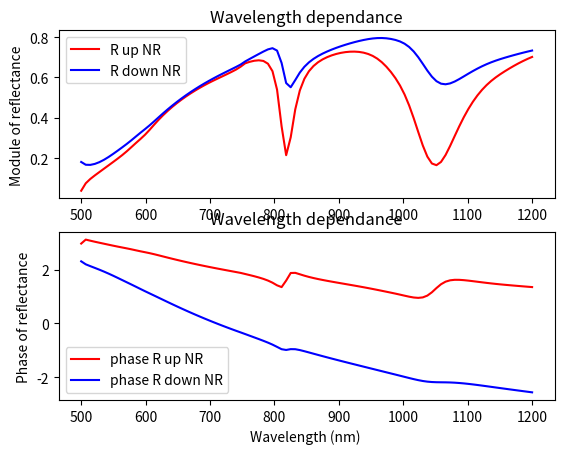

Write the Python code that produced this figure. (Note: this script raises an exception after producing the figure.)
import numpy as np
import matplotlib.pyplot as plt
from scipy.special import erf
from scipy.linalg import toeplitz, inv
#from PyMoosh import *

i = complex(0,1)

### Materials

def epsAubb(lam):

    w = 6.62606957e-25 * 299792458 / 1.602176565e-19 / lam

    f0 = 0.770
    Gamma0 = 0.050
    omega_p = 9.03
    f = np.array([0.054,0.050,0.312,0.719,1.648])
    Gamma = np.array([0.074,0.035,0.083,0.125,0.179])
    omega = np.array([0.218,2.885,4.069,6.137,27.97])
    sigma = np.array([0.742,0.349,0.830,1.246,1.795])

    a = np.sqrt(w * (w + i * Gamma))
    a = a * np.sign(np.real(a))
    x = (a - omega) / (np.sqrt(2) * sigma)
    y = (a + omega) / (np.sqrt(2) * sigma)
    # Conversion

    epsilon = 1-omega_p**2*f0/(w*(w+i*Gamma0))+np.sum(i*np.sqrt(np.pi)*f*omega_p**2/(2*np.sqrt(2)*a*sigma)*(faddeeva(x,64)+faddeeva(y,64)))
    return(epsilon) 

def epsAgbb(lam):
    "Permet de caluler la permittivité de l'argent en une longueur d'onde lam donnée"
    w=6.62606957e-25*299792458/1.602176565e-19/lam
    f0=0.821
    Gamma0=0.049
    omega_p=9.01
    f=np.array([0.050,0.133,0.051,0.467,4.000])
    Gamma=np.array([0.189,0.067,0.019,0.117,0.052])
    omega=np.array([2.025,5.185,4.343,9.809,18.56])
    sigma=np.array([1.894,0.665,0.189,1.170,0.516])
    a=np.sqrt(w*(w+i*Gamma))
    a=a*np.sign(np.real(a))
    x=(a-omega)/(np.sqrt(2)*sigma)
    y=(a+omega)/(np.sqrt(2)*sigma)
    # Conversion
    aha=i*np.sqrt(np.pi)*f*omega_p**2/(2*np.sqrt(2)*a*sigma)*(faddeeva(x,64)+faddeeva(y,64))
    epsilon=1-omega_p**2*f0/(w*(w+i*Gamma0))+np.sum(aha)
    return(epsilon)

def faddeeva(z,N):
    "Bidouille les signes et les parties réelles et imaginaires d'un nombre complexe --> à creuser"
    w=np.zeros(z.size,dtype=complex)

    idx=np.real(z)==0
    w[idx]=np.exp(np.abs(-z[idx]**2))*(1-erf(np.imag(z[idx])))
    idx=np.invert(idx)
    idx1=idx + np.imag(z)<0

    z[idx1]=np.conj(z[idx1])

    M=2*N
    M2=2*M
    k = np.arange(-M+1,M)
    L=np.sqrt(N/np.sqrt(2))

    theta=k*np.pi/M
    t=L*np.tan(theta/2)
    f=np.exp(-t**2)*(L**2+t**2)
    f=np.append(0,f)
    a=np.real(np.fft.fft(np.fft.fftshift(f)))/M2
    a=np.flipud(a[1:N+1])

    Z=(L+i*z[idx])/(L-i*z[idx])
    p=np.polyval(a,Z)
    w[idx]=2*p/(L-i*z[idx])**2+(1/np.sqrt(np.pi))/(L-i*z[idx])
    w[idx1]=np.conj(2*np.exp(-z[idx1]**2) - w[idx1])
    return(w)

### RCWA functions
def cascade(T,U):
    n=int(T.shape[1]/2)
    J=np.linalg.inv(np.eye(n)-np.matmul(U[0:n,0:n],T[n:2*n,n:2*n]))
    K=np.linalg.inv(np.eye(n)-np.matmul(T[n:2*n,n:2*n],U[0:n,0:n]))
    S=np.block([[T[0:n,0:n]+np.matmul(np.matmul(np.matmul(T[0:n,n:2*n],J),U[0:n,0:n]),T[n:2*n,0:n]),np.matmul(np.matmul(T[0:n,n:2*n],J),U[0:n,n:2*n])],[np.matmul(np.matmul(U[n:2*n,0:n],K),T[n:2*n,0:n]),U[n:2*n,n:2*n]+np.matmul(np.matmul(np.matmul(U[n:2*n,0:n],K),T[n:2*n,n:2*n]),U[0:n,n:2*n])]])
    return S

def c_bas(A,V,h):
    n=int(A.shape[1]/2)
    D=np.diag(np.exp(1j*V*h))
    S=np.block([[A[0:n,0:n],np.matmul(A[0:n,n:2*n],D)],[np.matmul(D,A[n:2*n,0:n]),np.matmul(np.matmul(D,A[n:2*n,n:2*n]),D)]])
    return S

def c_haut(A,valp,h):
    n = int(A[0].size/2)
    D = np.diag(np.exp(1j*valp*h))
    S11 = np.dot(D,np.dot(A[0:n,0:n],D))
    S12 = np.dot(D,A[0:n,n:2*n])
    S21 = np.dot(A[n:2*n,0:n],D)
    S22 = A[n:2*n,n:2*n]
    S1 = np.append(S11,S12,1)
    S2 = np.append(S21,S22,1)
    S = np.append(S1,S2,0)
    return S    

def intermediaire(T,U):
    n = int(T.shape[0] / 2)
    H = np.linalg.inv( np.eye(n) - np.matmul(U[0:n,0:n],T[n:2*n,n:2*n]))
    K = np.linalg.inv( np.eye(n) - np.matmul(T[n:2*n,n:2*n],U[0:n,0:n]))
    a = np.matmul(K, T[n:2*n,0:n])
    b = np.matmul(K, np.matmul(T[n:2*n,n:2*n],U[0:n,n:2*n]))
    c = np.matmul(H, np.matmul(U[0:n,0:n],T[n:2*n,0:n]))
    d = np.matmul(H,U[0:n,n:2*n]) 
    S = np.block([[a,b],[c,d]])
    return S

def couche(valp, h):
    n = len(valp)
    AA = np.diag(np.exp(1j*valp*h))
    C = np.block([[np.zeros((n,n)),AA],[AA,np.zeros((n,n))]])
    return C

def marche(a,b,p,n,x):
    from scipy.linalg import toeplitz
    l=np.zeros(n,dtype=np.complex128)
    m=np.zeros(n,dtype=np.complex128)
    tmp=1/(2*np.pi*np.arange(1,n))*(np.exp(-2*1j*np.pi*p*np.arange(1,n))-1)*np.exp(-2*1j*np.pi*np.arange(1,n)*x)
    l[1:n]=1j*(a-b)*tmp
    l[0]=p*a+(1-p)*b
    m[0]=l[0]
    m[1:n]=1j*(b-a)*np.conj(tmp)
    T=toeplitz(l,m)
    return T

def creneau(k0,a0,pol,e1,e2,a,n,x0):
    nmod=int(n/2)
    alpha=np.diag(a0+2*np.pi*np.arange(-nmod,nmod+1))
    if (pol==0):
        M=alpha*alpha-k0*k0*marche(e1,e2,a,n,x0)
        L,E=np.linalg.eig(M)
        L=np.sqrt(-L+0j)
        L=(1-2*(np.imag(L)<-1e-15))*L
        P=np.block([[E],[np.matmul(E,np.diag(L))]])
    else:
        U=marche(1/e1,1/e2,a,n,x0)
        T=np.linalg.inv(U)
        M=np.matmul(np.matmul(np.matmul(T,alpha),np.linalg.inv(marche(e1,e2,a,n,x0))),alpha)-k0*k0*T
        L,E=np.linalg.eig(M)
        L=np.sqrt(-L+0j)
        L=(1-2*(np.imag(L)<-1e-15))*L
        P=np.block([[E],[np.matmul(np.matmul(U,E),np.diag(L))]])
    return P,L

def homogene(k0,a0,pol,epsilon,n):
    nmod=int(n/2)
    valp=np.sqrt(epsilon*k0*k0-(a0+2*np.pi*np.arange(-nmod,nmod+1))**2+0j)
    valp=valp*(1-2*(valp<0))
    P=np.block([[np.eye(n)],[np.diag(valp*(pol/epsilon+(1-pol)))]])
    return P,valp

def interface(P,Q):
    n=int(P.shape[1])
    S=np.matmul(np.linalg.inv(np.block([[P[0:n,0:n],-Q[0:n,0:n]],[P[n:2*n,0:n],Q[n:2*n,0:n]]])),np.block([[-P[0:n,0:n],Q[0:n,0:n]],[P[n:2*n,0:n],Q[n:2*n,0:n]]]))
    return S

def HErmes(T,U,V,P,Amp,ny,h,a0):
    n = int(np.shape(T)[0] / 2)
    nmod = int((n-1) / 2)
    nx = n
    X = np.matmul(intermediaire(T,cascade(couche(V,h),U)),Amp.reshape(Amp.size,1))
    D = X[0:n]
    X = np.matmul(intermediaire(cascade(T,couche(V,h)),U),Amp.reshape(Amp.size,1))
    E = X[n:2*n]
    M = np.zeros((ny,nx-1), dtype = complex)
    for k in range(ny):
        y = h / ny * (k+1)
        Fourier = np.matmul(P,np.matmul(np.diag(np.exp(1j*V*y)),D) + np.matmul(np.diag(np.exp(1j*V*(h-y))),E))
        MM = np.fft.ifftshift(Fourier[0:len(Fourier)-1])
        M[k,:] = MM.reshape(len(MM))
    M = np.conj(np.fft.ifft(np.conj(M).T, axis = 0)).T * n
    x, y = np.meshgrid(np.linspace(0,1,nx-1), np.linspace(0,1,ny))
    M = M * np.exp(1j * a0 * x)
    return(M)

### SWAG functions
def reflectance(thick_super, width_reso, thick_gap, thick_reso, thick_gold, period, width_fiber, thick_sub, wavelength, angle, polarization, perm_dielec, perm_Glass, perm_Ag, perm_Au,  n_mod):    
    n = 2 * n_mod + 1
    wavelength_norm = wavelength / period
    
    thick_super = thick_super / period 
    width_reso = width_reso / period
    thick_reso = thick_reso / period
    thick_gold = thick_gold / period
    thick_gap = thick_gap / period
    wavelength_norm = wavelength / period
    width_fiber = width_fiber / period
    thick_sub = thick_sub / period
    position_reso = 0.5 - width_reso / 2
    position_fiber = 0.5 - width_fiber / 2

    k0 = 2 * np.pi / wavelength_norm
    a0 = k0 * np.sin(angle * np.pi / 180)
    
    P, V = homogene(k0, a0, polarization, 1, n)
    S = np.block([[np.zeros([n, n]), np.eye(n, dtype=np.complex128)], [np.eye(n), np.zeros([n, n])]])
    
    Pc, Vc = creneau(k0, a0, polarization, perm_Ag, 1, width_reso, n, position_reso)
    S = cascade(S, interface(P, Pc))
    S = c_bas(S, Vc, thick_reso)
    
    Pdielec, Vdielec = homogene(k0, a0, polarization, perm_dielec, n)
    S = cascade(S, interface(Pc, Pdielec))
    S = c_bas(S, Vdielec, thick_gap)

    Pgold, Vgold = homogene(k0, a0, polarization, perm_Au, n)
    S = cascade(S, interface(Pdielec, Pgold))
    S = c_bas(S, Vgold, thick_gold)

    Pverre, Vverre = homogene(k0, a0, polarization, perm_Glass, n)
    S = cascade(S, interface(Pgold, Pverre))
    S = c_bas(S, Vverre, thick_sub)

    # reflexion quand on eclaire par le dessus
    Rup = abs(S[n_mod, n_mod]) ** 2 #* np.real(V[n_mod]) / (1 * k0 * np.cos(angle))
    # transmission quand on éclaire par le dessus
    Tup = abs(S[n + n_mod, n_mod]) ** 2 * np.real(Vverre[n_mod]) / (k0 * np.cos(angle)) / perm_Glass
    # reflexion quand on éclaire par le dessous
    Rdown = abs(S[n + n_mod, n + n_mod]) ** 2 #* np.real(Vverre[n_mod]) / (np.sqrt(perm_Glass) * k0 * np.cos(angle))
    # transmission quand on éclaire par le dessous
    Tdown = abs(S[n_mod, n_mod + n]) ** 2 / np.real(Vverre[n_mod]) * perm_Glass * k0 * np.cos(angle)

    # calcul des phases du coefficient de réflexion
    phase_R_up_NR = np.angle(S[n_mod, n_mod])
    phase_R_down_NR = np.angle(S[n + n_mod, n + n_mod])

    return Rup, Tup, Rdown, Tdown, phase_R_down_NR, phase_R_up_NR 

def Field(thick_super, width_reso, thick_gap, thick_reso, thick_gold, period, width_fiber, thick_sub, wavelength, angle, polarization, perm_dielec, perm_Glass, perm_Ag, perm_Au,  n_mod):
    thick_super = thick_super / period 
    width_reso = width_reso / period
    thick_reso = thick_reso / period
    thick_gold = thick_gold / period
    thick_gap = thick_gap / period
    wavelength_norm = wavelength / period
    width_fiber = width_fiber / period
    thick_sub = thick_sub / period
    
    position_reso = 0.5 - width_reso / 2
    position_fiber = 0.5 - width_fiber / 2

    k0 = 2 * np.pi / wavelength_norm
    a0 = k0 * np.sin(angle)

    n_mod_total = 2 * n_mod + 1

    A = [] # matrice de stockage de tous les modes et valeurs propres

    # milieu incident, couche homogene d'air
    P_in, V_in = homogene(k0, a0, polarization, 1, n_mod_total)
    A.append([P_in.tolist(), V_in.tolist()])

    # couche 2 : cube d'argent dans couche d'air
    P_2, V_2 = creneau(k0, a0, polarization, perm_Ag, 1, width_reso, n_mod_total, position_reso)
    A.append([P_2.tolist(), V_2.tolist()])

    # couche 3 : couche de dielectrique au dessus de la fibre
    P_3, V_3 = creneau(k0, a0, polarization, perm_dielec, 1, width_fiber, n_mod_total, position_fiber)
    A.append([P_3.tolist(), V_3.tolist()])

    # couche 4 : couche d'or au dessus de la fibre
    P_4, V_4 = creneau(k0, a0, polarization, perm_Au, 1, width_fiber, n_mod_total, position_fiber)
    A.append([P_4.tolist(), V_4.tolist()])

    # couche 5 : fibre de verre
    P_5, V_5 = creneau(k0, a0, polarization, perm_Glass, 1, width_fiber, n_mod_total, position_fiber)
    A.append([P_5.tolist(), V_5.tolist()])

    thickness = np.array([thick_super, thick_reso, thick_gap, thick_gold, thick_sub])

    n_couches = thickness.size

    # matrice neutre pour l'opération de cascadage
    S11 = np.zeros((n_mod_total,n_mod_total))
    S12 = np.eye(n_mod_total)
    S1 = np.append(S11,S12,axis=0)
    S2 = np.append(S12,S11,axis=0)
    S0 = np.append(S1,S2,1)

    # matrices d'interface
    B = []
    for k in range(n_couches-1): # car nc - 1 interfaces dans la structure
        a = np.array(A[k][0])
        b = np.array(A[k+1][0])
        c = interface(a,b)
        c = c.tolist()
        B.append(c)

    S = []
    S0 = S0.tolist()
    S.append(S0)

    # Matrices montantes
    for k in range(n_couches-1):
        a = np.array(S[k])
        b = c_haut(np.array(B[k]),np.array(A[k][1]),thickness[k])
        S_new = cascade(a,b) 
        S.append(S_new.tolist())

    a = np.array(S[n_couches-1])
    b = np.array(A[n_couches-1][1])
    c = c_bas(a,b,thickness[n_couches-1])
    S.append(c.tolist())

    # Matrices descendantes
    Q = []
    Q.append(S0)

    for k in range(n_couches-1):
        a = np.array(B[n_couches-k-2])
        b = np.array(A[n_couches-(k+1)][1])
        c = thickness[n_couches-(k+1)]
        d = np.array(Q[k])
        Q_new = cascade(c_bas(a,b,c),d)
        Q.append(Q_new.tolist())

    a = np.array(Q[k])
    b = np.array(A[0][1])
    c = c_haut(a,b,thickness[n_couches-(k+1)])
    Q.append(c.tolist())

    stretch = period / (2 * n_mod + 1)

    exc = np.zeros(2*n_mod_total)
    # Eclairage par au dessus, onde plane
    #exc[n_mod] = 1
    # eclairage par en dessous, onde plane
    #exc[n_mod_total + n_mod] = 1
    # eclairage par en dessous, guide d'onde (le mode avec la plus grande partie réelle)
    position = np.argmax(np.real(V_5))
    exc[n_mod_total + position] = 1

    ny = np.floor(thickness * period / stretch)

    M = HErmes(np.array(S[0]), np.array(Q[n_couches-0-1]), np.array(A[0][1]), np.array(A[0][0])[0:n_mod_total,0:n_mod_total],exc,int(ny[0]), thickness[0], a0)
    
    for j in np.arange(1,n_couches):
        M_new = HErmes(np.array(S[j]), np.array(Q[n_couches-j-1]), np.array(A[j][1]), np.array(A[j][0])[0:n_mod_total,0:n_mod_total],exc,int(ny[j]), thickness[j], a0) 
        M = np.append(M,M_new, 0)

    Mfield = np.abs(M)**2
    return Mfield


def Field_resosimple(thick_super, width_reso, thick_reso, period, thick_sub, wavelength, angle, polarization, perm_Ag, n_mod):
    thick_super = thick_super / period 
    width_reso = width_reso / period
    thick_reso = thick_reso / period
    wavelength_norm = wavelength / period
    thick_sub = thick_sub / period
    
    position_reso = 0.5 - width_reso / 2

    k0 = 2 * np.pi / wavelength_norm
    a0 = k0 * np.sin(angle)

    n_mod_total = 2 * n_mod + 1

    A = [] # matrice de stockage de tous les modes et valeurs propres

    # milieu incident, couche homogene d'air
    P_in, V_in = homogene(k0, a0, polarization, 1, n_mod_total)
    A.append([P_in.tolist(), V_in.tolist()])

    # couche 2 : cube d'argent dans couche d'air
    P_2, V_2 = creneau(k0, a0, polarization, perm_Ag, 1, width_reso, n_mod_total, position_reso)
    A.append([P_2.tolist(), V_2.tolist()])

   # couche 3 : couche homogène d'air
    A.append([P_in.tolist(), V_in.tolist()])
    
    thickness = np.array([thick_super, thick_reso, thick_sub])

    n_couches = thickness.size

    # matrice neutre pour l'opération de cascadage
    S11 = np.zeros((n_mod_total,n_mod_total))
    S12 = np.eye(n_mod_total)
    S1 = np.append(S11,S12,axis=0)
    S2 = np.append(S12,S11,axis=0)
    S0 = np.append(S1,S2,1)

    # matrices d'interface
    B = []
    for k in range(n_couches-1): # car nc - 1 interfaces dans la structure
        a = np.array(A[k][0])
        b = np.array(A[k+1][0])
        c = interface(a,b)
        c = c.tolist()
        B.append(c)

    S = []
    S0 = S0.tolist()
    S.append(S0)

    # Matrices montantes
    for k in range(n_couches-1):
        a = np.array(S[k])
        b = c_haut(np.array(B[k]),np.array(A[k][1]),thickness[k])
        S_new = cascade(a,b) 
        S.append(S_new.tolist())

    a = np.array(S[n_couches-1])
    b = np.array(A[n_couches-1][1])
    c = c_bas(a,b,thickness[n_couches-1])
    S.append(c.tolist())

    # Matrices descendantes
    Q = []
    Q.append(S0)

    for k in range(n_couches-1):
        a = np.array(B[n_couches-k-2])
        b = np.array(A[n_couches-(k+1)][1])
        c = thickness[n_couches-(k+1)]
        d = np.array(Q[k])
        Q_new = cascade(c_bas(a,b,c),d)
        Q.append(Q_new.tolist())

    a = np.array(Q[k])
    b = np.array(A[0][1])
    c = c_haut(a,b,thickness[n_couches-(k+1)])
    Q.append(c.tolist())

    stretch = period / (2 * n_mod + 1)

    exc = np.zeros(2*n_mod_total)
    # Eclairage par au dessus, onde plane
    exc[n_mod] = 1
    # eclairage par en dessous, onde plane
    #exc[n_mod_total + n_mod] = 1
    # eclairage par en dessous, guide d'onde (le mode avec la plus grande partie réelle)
    #position = np.argmax(np.real(V_5))
    #exc[n_mod_total + position] = 1

    ny = np.floor(thickness * period / stretch)

    M = HErmes(np.array(S[0]), np.array(Q[n_couches-0-1]), np.array(A[0][1]), np.array(A[0][0])[0:n_mod_total,0:n_mod_total],exc,int(ny[0]), thickness[0], a0)
    
    for j in np.arange(1,n_couches):
        M_new = HErmes(np.array(S[j]), np.array(Q[n_couches-j-1]), np.array(A[j][1]), np.array(A[j][0])[0:n_mod_total,0:n_mod_total],exc,int(ny[j]), thickness[j], a0) 
        M = np.append(M,M_new, 0)

    Mfield = np.abs(M)**2
    return Mfield


def show_structure(thick, width, period):
    """ visualisation d'une structure constituée de deux matériaux uniquement -- à travailler """

    number_layers = len(thick)

    p = (period - np.array(width)) / 2

    X = np.array([thick, width, p])
    X = X.T

    h = np.array(thick) / period
    x = X / period

    n = 600
    H = sum(h)
    M0 = np.zeros((n))
    for j in range(number_layers):
        tmp = np.zeros(n)
        position = np.arange(1,n+1)/n
        for k in range(int((X.shape[1]-1)/2)):
            tmp = tmp + (position>x[j,2*k+2])*(position<x[j,2*k+1]+x[j,2*k+2])
        if (x[j,2*k+1]+x[j,2*k+2]>1):
            tmp = tmp + (position<x[j,2*k+1]+x[j,2*k+2]-1)
        cst = int(np.floor(h[j]*n))
        M2 = np.tile(tmp,(cst,1))
        if (j == 0):
            M = M2
        else:
            M = np.vstack((M,M2))

    M = 1 - M  
    return M

### Swag-structure

# Espace au dessus
thick_super = 200

# Cubes
width_reso = 75 # largeur du cube
thick_gap = 5 # hauteur de diéléctrique en dessous du cube
thick_reso = 75 #hauteur du cube
thick_gold = 20 # hauteur de l'or au dessus du substrat
period = 500.2153 # periode

# Largeur de la fibre
width_fiber = 0

# Espace en dessous de la fibre
thick_sub = 200

# A modifier selon le point de fonctionnement
wavelength = 700.021635
angle = 0
polarization = 1

## Paramètres des matériaux
perm_dielec = 1.41 ** 2 # spacer
perm_Glass = 1.5 ** 2 # substrat
perm_Ag = epsAgbb(wavelength) # argent
perm_Au = epsAubb(wavelength) # or

n_mod = 50 
n_mod_total = 2 * n_mod + 1

# ### Etude de la dépendance de la réflexion à la longueur d'onde, en fonction de l'épaisseur de gold
# thick_gold0 = 0
# thick_gold10 = 10
# thick_gold20 = 20
# thick_gold30 = 30
# thick_gold40 = 40 
# thick_gold50 = 50
# thick_gold100 = 100
# thick_gold200 = 200

# list_wavelength = np.linspace(500, 1200, 200)
# R_gold0 = np.empty(list_wavelength.size)
# R_gold10 = np.empty(list_wavelength.size)
# R_gold20 = np.empty(list_wavelength.size)
# R_gold30 = np.empty(list_wavelength.size)
# R_gold40 = np.empty(list_wavelength.size)
# R_gold50 = np.empty(list_wavelength.size)
# R_gold100 = np.empty(list_wavelength.size)
# R_gold200 = np.empty(list_wavelength.size)
# idx = 0

# for wavelength in list_wavelength:
#     perm_Ag = epsAgbb(wavelength) # argent
#     perm_Au = epsAubb(wavelength)
#     R_gold0[idx] = reflectance(thick_super, width_reso, thick_gap, thick_reso, thick_gold0, period, width_fiber, thick_sub, wavelength, angle, polarization, perm_dielec, perm_Glass, perm_Ag, perm_Au, n_mod)
#     R_gold10[idx] = reflectance(thick_super, width_reso, thick_gap, thick_reso, thick_gold10, period, width_fiber, thick_sub, wavelength, angle, polarization, perm_dielec, perm_Glass, perm_Ag, perm_Au, n_mod)
#     R_gold20[idx] = reflectance(thick_super, width_reso, thick_gap, thick_reso, thick_gold20, period, width_fiber, thick_sub, wavelength, angle, polarization, perm_dielec, perm_Glass, perm_Ag, perm_Au, n_mod)
#     R_gold30[idx] = reflectance(thick_super, width_reso, thick_gap, thick_reso, thick_gold30, period, width_fiber, thick_sub, wavelength, angle, polarization, perm_dielec, perm_Glass, perm_Ag, perm_Au, n_mod)
#     R_gold40[idx] = reflectance(thick_super, width_reso, thick_gap, thick_reso, thick_gold40, period, width_fiber, thick_sub, wavelength, angle, polarization, perm_dielec, perm_Glass, perm_Ag, perm_Au, n_mod)
#     R_gold50[idx] = reflectance(thick_super, width_reso, thick_gap, thick_reso, thick_gold50, period, width_fiber, thick_sub, wavelength, angle, polarization, perm_dielec, perm_Glass, perm_Ag, perm_Au, n_mod)
#     R_gold100[idx] = reflectance(thick_super, width_reso, thick_gap, thick_reso, thick_gold100, period, width_fiber, thick_sub, wavelength, angle, polarization, perm_dielec, perm_Glass, perm_Ag, perm_Au, n_mod)
#     R_gold200[idx] = reflectance(thick_super, width_reso, thick_gap, thick_reso, thick_gold200, period, width_fiber, thick_sub, wavelength, angle, polarization, perm_dielec, perm_Glass, perm_Ag, perm_Au, n_mod)
#     idx += 1

# plt.figure(13)
# plt.plot(list_wavelength, R_gold0, "r", label="R gold 0")
# plt.plot(list_wavelength, R_gold10, "b", label="R gold 10")
# plt.plot(list_wavelength, R_gold20, "k", label="R gold 20")
# plt.plot(list_wavelength, R_gold30, "g", label="R gold 30")
# plt.plot(list_wavelength, R_gold40, "r", label="R gold 40")
# plt.plot(list_wavelength, R_gold50, "m", label="R gold 50")
# plt.plot(list_wavelength, R_gold100, "y", label = "R gold 100")
# plt.plot(list_wavelength, R_gold200, "0.7", label="R gold 200")
# plt.legend()
# plt.xlabel("Wavelength (nm) ")
# plt.ylabel("Module of reflectance")
# plt.title("Wavelength dependance, gold thickness dependance")
# plt.show(block=False)
# plt.savefig("reflectance_dependanceWavelength_ThicknessGold_theta20.jpg")


### Pour avoir une représentation de la structure (WIP)
# thicknesses = np.array([thick_super, thick_reso, thick_gap, thick_gold, thick_sub]) # un résonateur de 75 nm de côté, un gap de 5 nm, et un substrat de metal
# widths = np.array([0,width_reso, width_fiber, width_fiber, width_fiber])
# M = show_structure(thicknesses, widths, period)

# plt.figure(3)
# plt.imshow(M*127, cmap = 'bone')
# plt.show(block = False)    
# plt.savefig("WIP_Visu_structure_GP_Lc_fiber.pdf")

# Rmq : la fonction n'est faite que pour 2 matériaux, il faudrait pouvoir améliorer ça 


### Pour tracer la carte de champ 

# Mfield2 = Field(thick_super, width_reso, thick_gap, thick_reso, thick_gold, period, width_fiber, thick_sub, wavelength, angle, polarization, perm_dielec, perm_Glass, perm_Ag, perm_Au, n_mod)
# plt.figure(1)
# plt.imshow(Mfield2, cmap = 'jet', aspect = 'auto')
# plt.colorbar()
# plt.title("Python X dessous Lc 75 fibre")
# plt.show(block=False)
# plt.savefig("Python_X_dessous_L75_fibre.jpg") 

# Mfield = Field_resosimple(thick_super, width_reso, thick_reso, period, thick_sub, wavelength, angle, polarization, perm_Ag, n_mod)
# plt.figure(7)
# plt.imshow(Mfield, cmap = 'jet', aspect = 'auto')
# plt.colorbar()
# plt.title("Python X dessous L 250 NR")
# plt.show(block=False)
# plt.savefig("Field_Xdessous_L250_NR.jpg") 


## Pour étudier l'influence de la largeur du résonateur

# list_L = np.linspace(30, 350, 350-50)
# R = np.empty(list_L.size)
# idx = 0

# for width_reso in list_L:   
#     R[idx] = reflectance(thick_super, width_reso, thick_gap, thick_reso, thick_gold, period, width_fiber, thick_sub, wavelength, angle, polarization, perm_dielec, perm_Glass, perm_Ag, perm_Au, n_mod)
#     idx += 1

# plt.figure(1)
# plt.plot(list_L, R) #, "xb", label="avec fonction" )
# plt.legend()
# plt.xlabel("Width of the nanocube")
# plt.ylabel("R")
# plt.title("Reflectance of the resonator")
# plt.show(block=False)
# plt.savefig("reflectance_dependanceWidthReso_lam700_versionSeminar.pdf")


## Pour étudier la dépendance en longueur d'onde du coefficient de réflexion / tranmission selon si on éclaire par dessus / par dessous


list_wavelength = np.linspace(500, 1200, 100)
#R_up = np.empty(list_wavelength.size)
#R_down = np.empty(list_wavelength.size)
#T_up = np.empty(list_wavelength.size)
#T_down = np.empty(list_wavelength.size)
R_up_NR = np.empty(list_wavelength.size)
R_down_NR = np.empty(list_wavelength.size)
T_up_NR = np.empty(list_wavelength.size)
T_down_NR = np.empty(list_wavelength.size)
phase_R_up_NR = np.empty(list_wavelength.size)
phase_R_down_NR = np.empty(list_wavelength.size)
idx = 0

for wavelength in list_wavelength:
    perm_Ag = epsAgbb(wavelength) # argent
    perm_Au = epsAubb(wavelength)
    R_up_NR[idx], T_up_NR[idx], R_down_NR[idx], T_down_NR[idx], phase_R_down_NR[idx], phase_R_up_NR[idx] = reflectance(thick_super, width_reso, thick_gap, thick_reso, thick_gold, period, width_fiber, thick_sub, wavelength, angle, polarization, perm_dielec, perm_Glass, perm_Ag, perm_Au, n_mod)
    #R_up[idx], T_up[idx], R_down[idx], T_down[idx] = reflectance(thick_super, 0, thick_gap, 0, thick_gold, period, width_fiber, thick_sub, wavelength, angle, polarization, perm_dielec, perm_Glass, perm_Ag, perm_Au, n_mod)
    idx += 1

plt.figure(8)
plt.subplot(211)
#plt.plot(list_wavelength, R_up, "r", label="R up")
#plt.plot(list_wavelength, R_down, "b", label="R down")
#plt.plot(list_wavelength, T_up, "g", label="T up")
#plt.plot(list_wavelength, T_down, "k", label="T down")
plt.plot(list_wavelength, R_up_NR, "r", label="R up NR")
plt.plot(list_wavelength, R_down_NR, "b", label="R down NR")
#plt.plot(list_wavelength, T_up_NR, "xg", label="T up NR")
#plt.plot(list_wavelength, T_down_NR, "xk", label="T down NR")
plt.legend()
#plt.xlabel("Wavelength (nm) ")
plt.ylabel("Module of reflectance")
plt.title("Wavelength dependance")
plt.show(block=False)
#plt.savefig("reflectance_dependanceWavelength_ref_dessus_dessous_module.jpg")


plt.subplot(212)
plt.plot(list_wavelength, phase_R_up_NR, "r", label="phase R up NR")
plt.plot(list_wavelength, phase_R_down_NR, "b", label="phase R down NR")
plt.legend()
plt.xlabel("Wavelength (nm) ")
plt.ylabel("Phase of reflectance")
plt.title("Wavelength dependance")
plt.show(block=False)
plt.savefig("comp_shift/reflectance_dependanceWavelength_ref_dessus_dessous_phase_module.jpg")